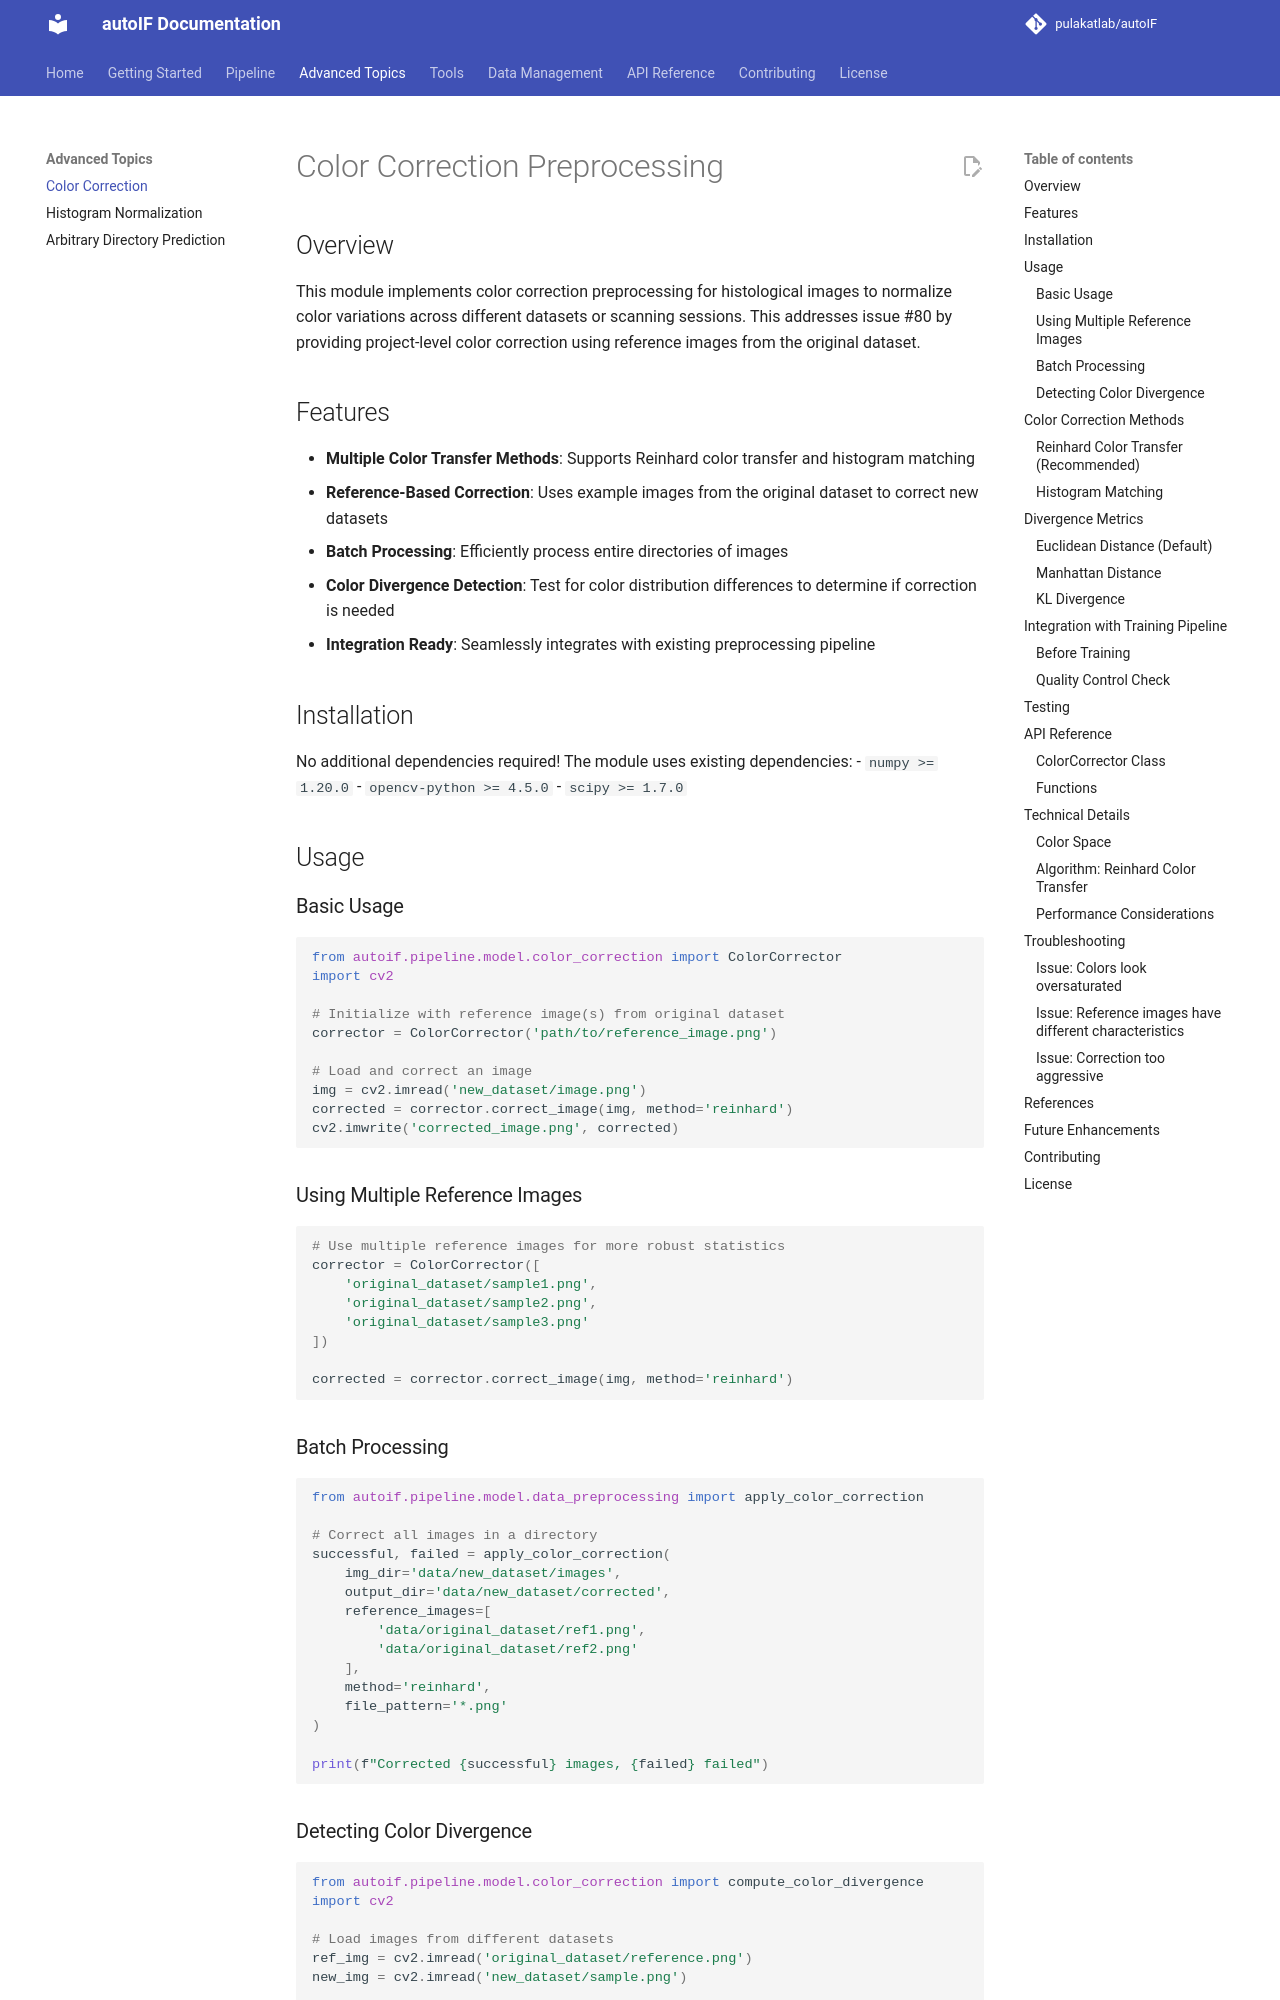

repository: pulakatlab/autoIF · page: advanced/color-correction/index.html · generator: mkdocs

# Color Correction Preprocessing

## Overview

This module implements color correction preprocessing for histological images to normalize color variations across different datasets or scanning sessions. This addresses issue #80 by providing project-level color correction using reference images from the original dataset.

## Features

- **Multiple Color Transfer Methods**: Supports Reinhard color transfer and histogram matching
- **Reference-Based Correction**: Uses example images from the original dataset to correct new datasets
- **Batch Processing**: Efficiently process entire directories of images
- **Color Divergence Detection**: Test for color distribution differences to determine if correction is needed
- **Integration Ready**: Seamlessly integrates with existing preprocessing pipeline

## Installation

No additional dependencies required! The module uses existing dependencies:
- `numpy >= 1.20.0`
- `opencv-python >= 4.5.0`
- `scipy >= 1.7.0`

## Usage

### Basic Usage

```python
from autoif.pipeline.model.color_correction import ColorCorrector
import cv2

# Initialize with reference image(s) from original dataset
corrector = ColorCorrector('path/to/reference_image.png')

# Load and correct an image
img = cv2.imread('new_dataset/image.png')
corrected = corrector.correct_image(img, method='reinhard')
cv2.imwrite('corrected_image.png', corrected)
```

### Using Multiple Reference Images

```python
# Use multiple reference images for more robust statistics
corrector = ColorCorrector([
    'original_dataset/sample1.png',
    'original_dataset/sample2.png',
    'original_dataset/sample3.png'
])

corrected = corrector.correct_image(img, method='reinhard')
```

### Batch Processing

```python
from autoif.pipeline.model.data_preprocessing import apply_color_correction

# Correct all images in a directory
successful, failed = apply_color_correction(
    img_dir='data/new_dataset/images',
    output_dir='data/new_dataset/corrected',
    reference_images=[
        'data/original_dataset/ref1.png',
        'data/original_dataset/ref2.png'
    ],
    method='reinhard',
    file_pattern='*.png'
)

print(f"Corrected {successful} images, {failed} failed")
```
